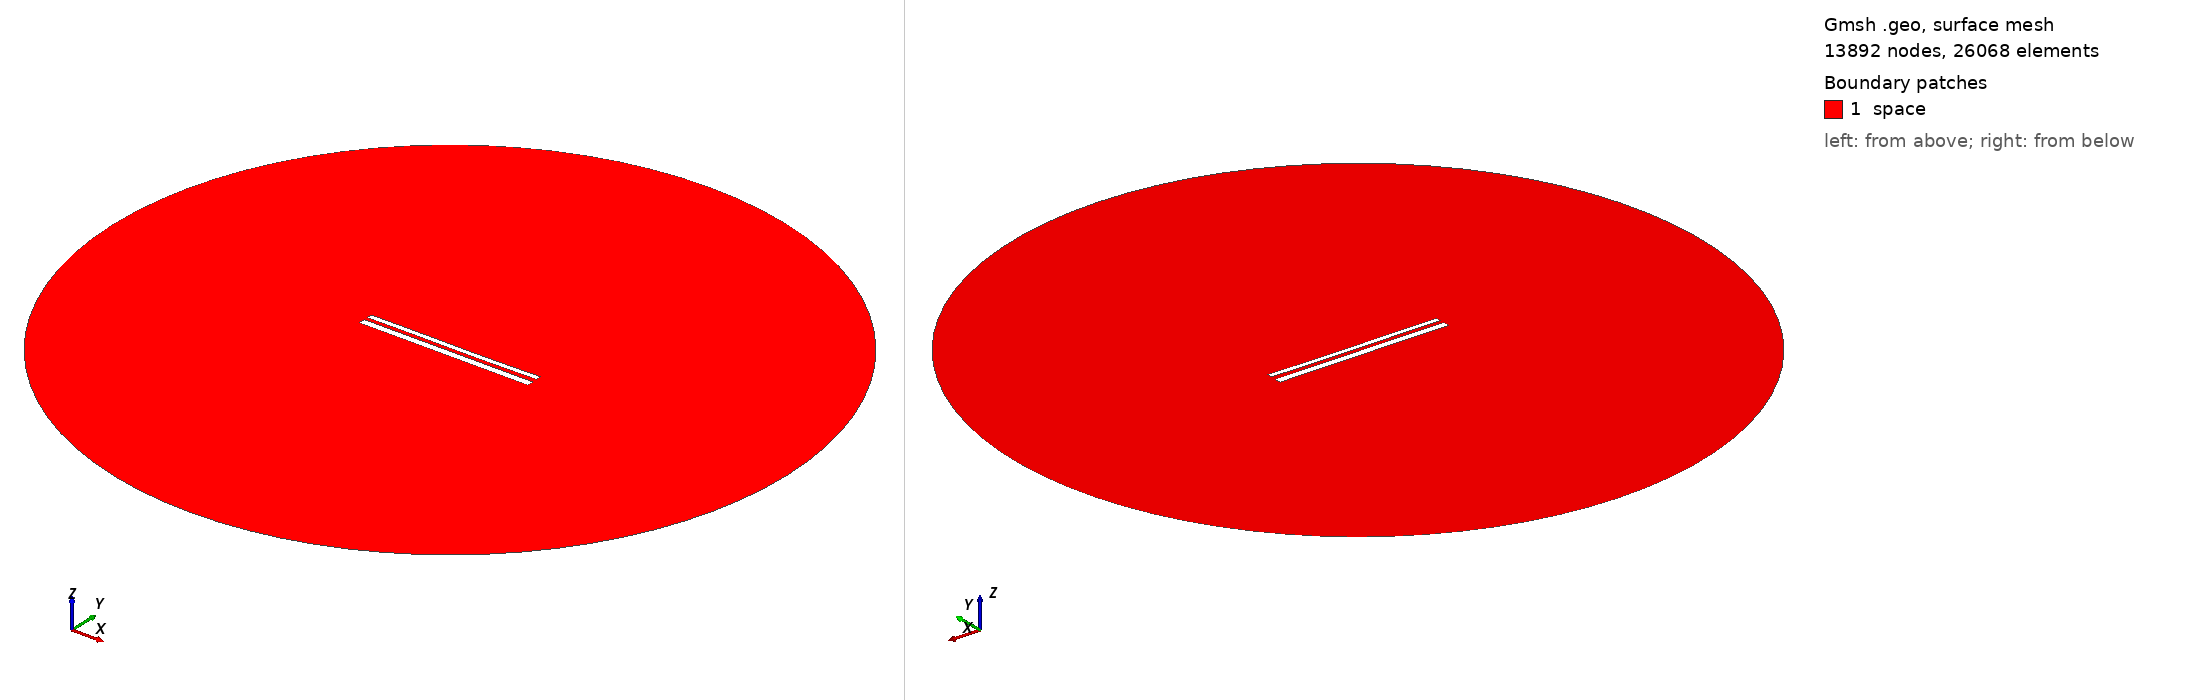

Gmsh geometry script, surface-meshed: 13892 nodes, 26068 surface elements. Boundary patches (legend numbers): 1 space. Left view from above one corner, right view from below the opposite corner. Legend entries are the model's physical surfaces. The drawing asked Gmsh for element sizes between 1% and 20% of the model's largest extent; the script's own settings can give other sizes.

=== 11168.geo (drawn) ===
//---------------------------------------
// Geometry kernel
//---------------------------------------

SetFactory("OpenCASCADE");



//---------------------------------------
// Parameters of the geometry
//---------------------------------------

// Overetch of the upper plate
overetch = 0.375;

// Distance between the plates
distance = 2.0;

// Discretization over the x axis (for the deformation)
nx = 50; 

// Length of the plate
L = 100 - overetch; 

// Number of modes
n = 4; 

// 1st mode coefficient
coeff(1) = 0.15;
beta(1) = 0.596864 * 3.1415926535 / L;

// 2nd mode coefficient
coeff(2) = -0.075;
beta(2) = 1.49418 * 3.1415926535 / L;

// 3rd mode coefficient
coeff(3) = 0.07499999999999998;
beta(3) = 2.50025 * 3.1415926535 / L;

// 4th mode coefficient
coeff(4) = 0.0;
beta(4) = 3.49999 * 3.1415926535 / L;



//---------------------------------------
// Upper plate (deformed rectangle)
//---------------------------------------

// Coordiantes of the upper plate
xmin = -50;
xmax = 50 - overetch;

// Height of the upper plate
yheight = 4 - 2 * overetch;

// Indexes of the points
UpperID[] = {};
LowerID[] = {};
LeftID[] = {};
RightID[] = {};

// Point index
p = 1;

// Horizontal edges
For i In {1:nx}
    x = xmin + (i-1)*(xmax - xmin)/(nx-1);

    y_bottom = distance / 2 + overetch;
    For j In {1:n}
        C = (Cosh(beta(j)*L) + Cos(beta(j)*L)) / (Sinh(beta(j)*L) + Sin(beta(j)*L));
        y_bottom  = y_bottom + coeff(j) * (Cosh(beta(j)*(x+50)) - Cos(beta(j)*(x+50)) - C * (Sinh(beta(j)*(x+50)) - Sin(beta(j)*(x+50))));
    EndFor

    y_top = y_bottom + yheight;

    Point(p) = {x, y_top, 0, 1.0};
    UpperID[i] = p;
    p = p + 1;

    Point(p) = {x, y_bottom, 0, 1.0};
    LowerID[i] = p;
    p = p + 1;
EndFor

// Create point lists
UpperPts[] = {}; LowerPts[] = {};
For i In {1:nx}
  UpperPts[] += {UpperID[i]};
  LowerPts[] += {LowerID[i]};
EndFor

// Build splines
Spline(1) = {UpperPts[]};
Spline(2) = {LowerPts[]};
Line(3) = {LowerPts[nx-1], UpperPts[nx-1]};
Line(4) = {LowerPts[0], UpperPts[0]};

// Build the plane surface
Curve Loop(1) = {2, 3, -1, -4};
Plane Surface(1) = {1};



//---------------------------------------
// Lower plate (rectangle)
//---------------------------------------

// Vertices
Point(1001) = {-50, -1, 0, 1.0};
Point(1002) = { 50, -1, 0, 1.0};
Point(1003) = { 50,  -5, 0, 1.0};
Point(1004) = {-50,  -5, 0, 1.0};

// Edges
Line(5) = {1001, 1002};
Line(6) = {1002, 1003};
Line(7) = {1003, 1004};
Line(8) = {1004, 1001};

// Plane surface
Line Loop(2) = {5, 6, 7, 8};
Plane Surface(2) = {2}; 



//---------------------------------------
// Outer (fictious) boundary
//---------------------------------------

// Points
Point(1005) = {0, 0, 0};       // Center
Point(1006) = {200, 0, 0};     // Start point
Point(1007) = {0, 200, 0};     // 90 degrees
Point(1008) = {-200, 0, 0};    // 180 degrees
Point(1009) = {0, -200, 0};    // 270 degrees

// Circle arcs (each needs start, center, end)
Circle(9) = {1006, 1005, 1007};
Circle(10) = {1007, 1005, 1008};
Circle(11) = {1008, 1005, 1009};
Circle(12) = {1009, 1005, 1006};

// Plane surface for the entire domain
Curve Loop(3) = {9, 10, 11, 12};
Surface(3) = {3};

// Subtract the plates from the whole domain to obtain the actual domain where we want to solve the equations
BooleanDifference{ Surface{3}; Delete; }{ Surface{1}; Surface{2}; Delete; }




//---------------------------------------
// Transfinite Lines/Curves
//---------------------------------------

// Set the number of points on the boundaries
r = 7;

// Plates
Transfinite Curve {1, 2} = 50*r Using Progression 1;
Transfinite Curve {3, 4} = 2*r Using Progression 1;
Transfinite Line {5, 7} = 50*r Using Progression 1;
Transfinite Line {6, 8} = 2*r Using Progression 1;

// Outer boundary
Transfinite Line {9, 10, 11, 12} = 20 Using Progression 1;



//---------------------------------------
// Physical groups
//---------------------------------------                

// Physical curves (boundaries)
Physical Line("force_segment", 10) = {2};
Physical Line("upper_plate", 11) = {1, 3, 4};
Physical Line("lower_plate", 12) = {5, 6, 7, 8};
Physical Line("boundary", 20) = {9, 10, 11, 12};

// Physical Surfaces
Physical Surface("space", 30) = {3};



//---------------------------------------
// 6. Generate the Mesh
//---------------------------------------

// 2D mesh generation
Mesh 2;
